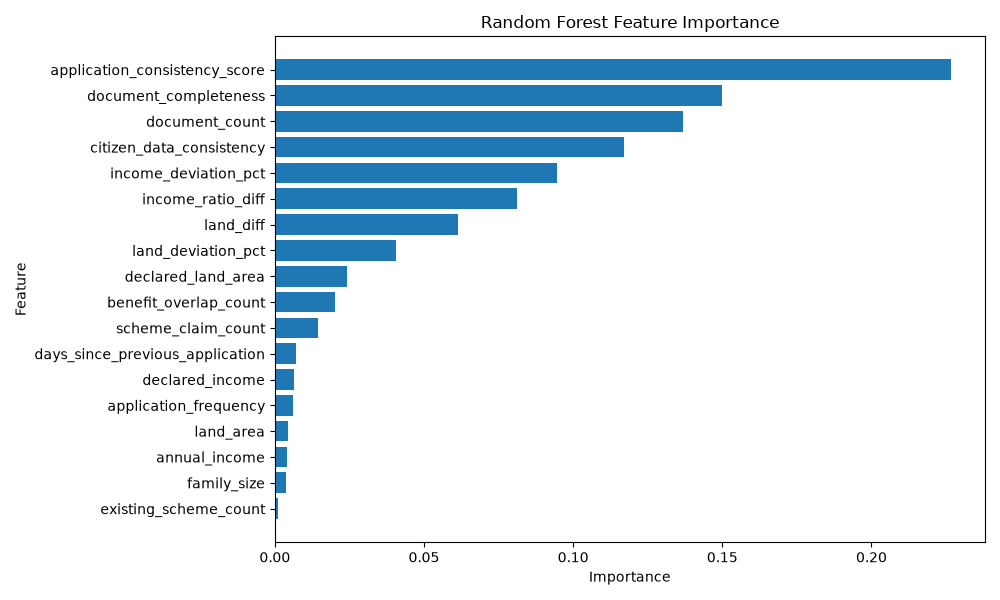

The table this chart was drawn from, first rows:
Feature, Importance
application_consistency_score, 0.2267
document_completeness, 0.1499
document_count, 0.1368
citizen_data_consistency, 0.1171
income_deviation_pct, 0.09471
income_ratio_diff, 0.08128
land_diff, 0.06149
land_deviation_pct, 0.04053
declared_land_area, 0.02406
benefit_overlap_count, 0.02002
scheme_claim_count, 0.01443
days_since_previous_application, 0.007092
declared_income, 0.006569
application_frequency, 0.006037
land_area, 0.004555
annual_income, 0.00397
family_size, 0.003773
existing_scheme_count, 0.0009376
